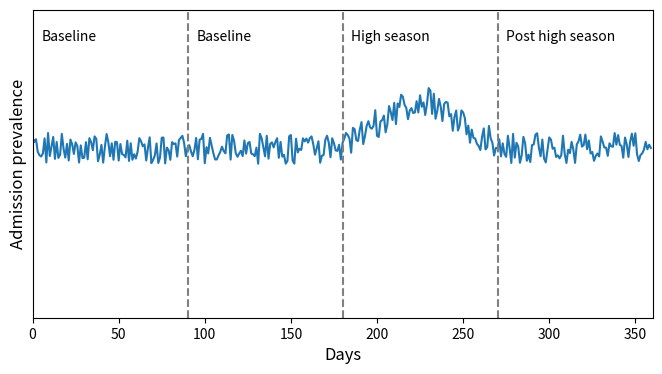

Write Python code to recreate this figure. (Note: this script raises an exception after producing the figure.)
import numpy as np
import pandas as pd
import matplotlib.pyplot as plt
from scipy import signal

q = 3
t = np.arange(360)
x = np.ones(len(t)) + np.random.random(len(t)) * 0.2
t2 = np.linspace(-1, 1, 90, endpoint=False)
e = signal.gausspulse(t2, fc=1.5, retquad=True, retenv=True)[2]
x[(q-1)*90:q*90] += e * 0.3
plt.figure(figsize=(8,4))
plt.plot(x)
plt.ylim([0,2])
plt.xlim([0,len(t)])
plt.xlabel('Days', fontsize=12)
plt.ylabel('Admission prevalence', fontsize=12)
ax = plt.gca()
ax.axes.yaxis.set_ticks([])
plt.vlines(90, 0, 2, color='grey', linestyle='dashed')
plt.vlines(180, 0, 2, color='grey', linestyle='dashed')
plt.vlines(270, 0, 2, color='grey', linestyle='dashed')
plt.text(5, 1.8, 'Baseline', fontsize=10)
plt.text(95, 1.8, 'Baseline', fontsize=10)
plt.text(185, 1.8, 'High season', fontsize=10)
plt.text(275, 1.8, 'Post high season', fontsize=10)
plt.savefig('./output/seasonality_effect.png', dpi=300)